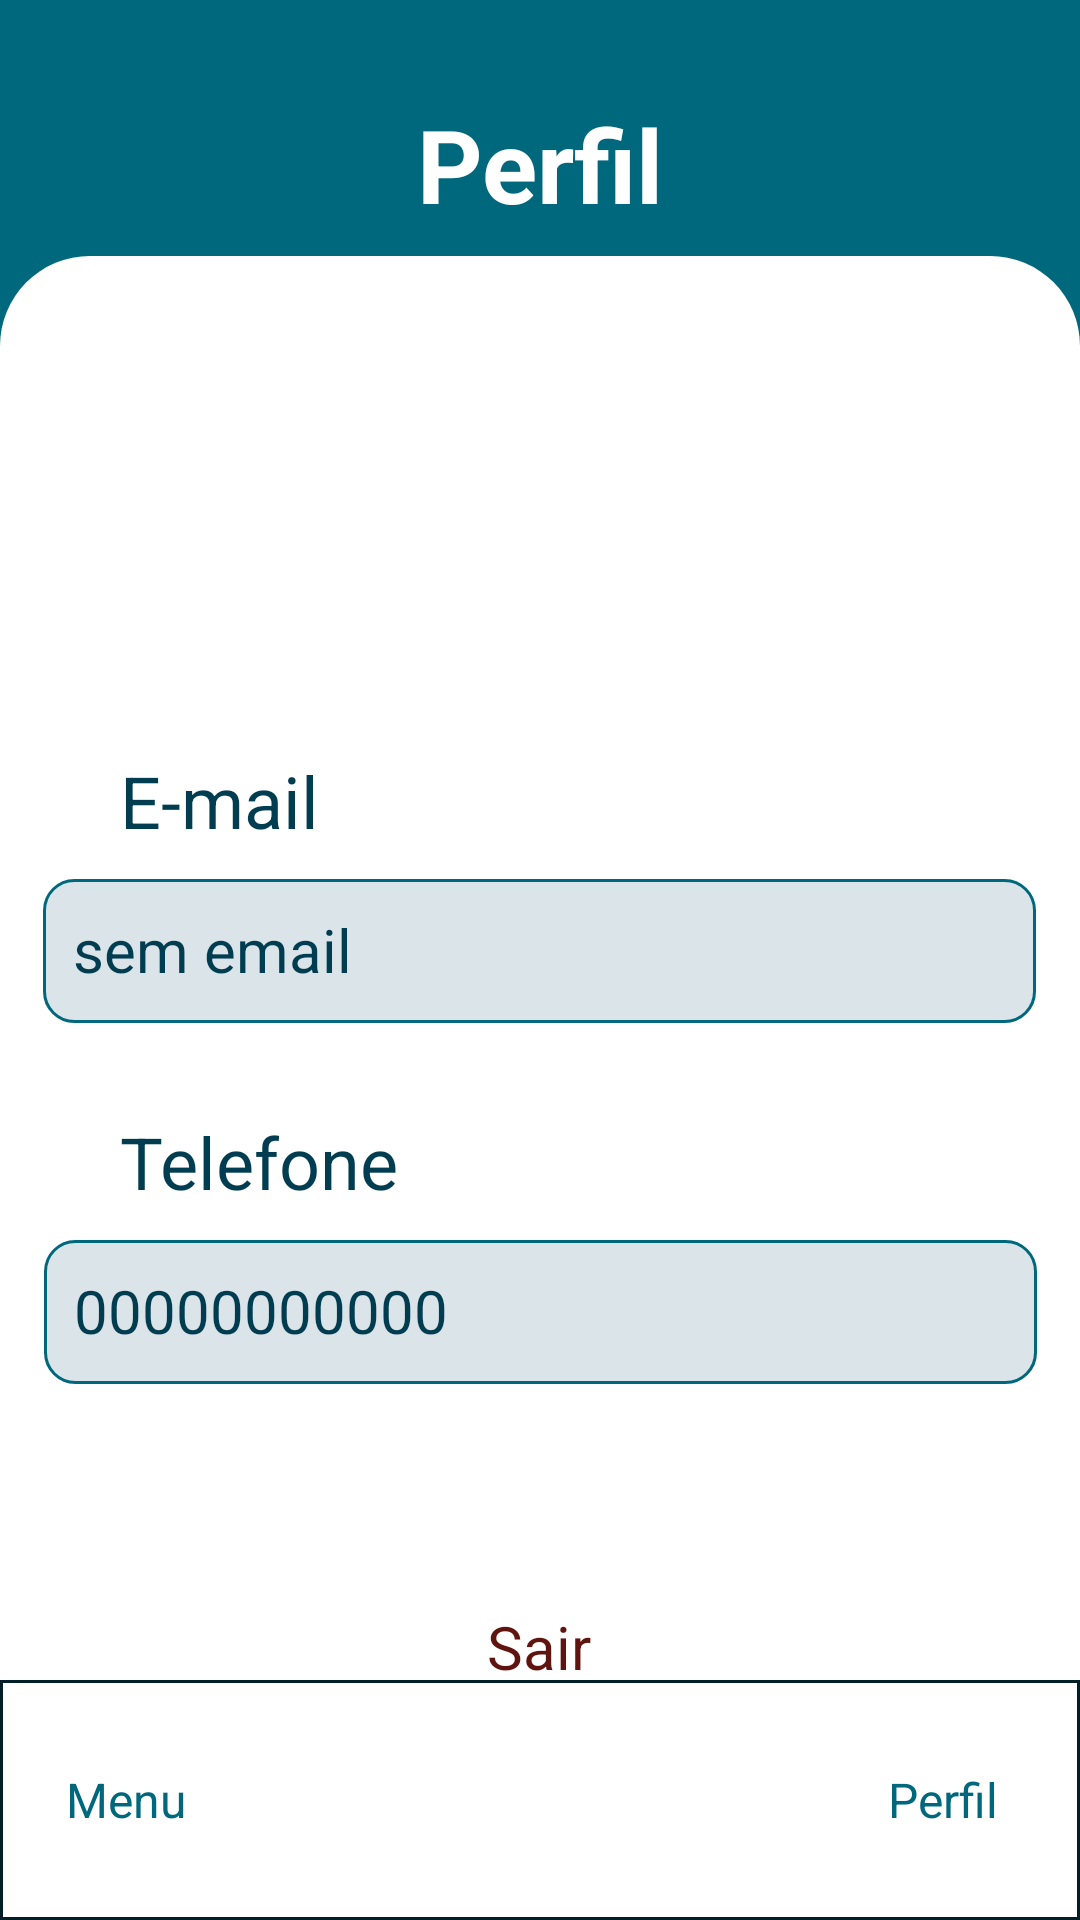

This screen was rendered from an Android layout file. Write that file and the resources it references.
<!-- AndroidManifest.xml: application theme Theme.ViaApp -->
<!-- res/layout/activity_perfil.xml -->
<?xml version="1.0" encoding="utf-8"?>
<ScrollView  xmlns:android="http://schemas.android.com/apk/res/android"
    xmlns:app="http://schemas.android.com/apk/res-auto"
    xmlns:tools="http://schemas.android.com/tools"
    android:layout_width="match_parent"
    android:layout_height="match_parent"
    android:fillViewport="true">

    <androidx.constraintlayout.widget.ConstraintLayout
        android:layout_width="match_parent"
        android:layout_height="match_parent"
        tools:context=".Perfil"
        android:background="#00687C">

        <View
            android:id="@+id/mapFragment"
            android:layout_width="0dp"
            android:layout_height="0dp"
            android:layout_marginTop="8dp"
            android:background="@drawable/edit_view_border"
            app:layout_constraintBottom_toBottomOf="parent"
            app:layout_constraintEnd_toEndOf="parent"
            app:layout_constraintHorizontal_bias="0.0"
            app:layout_constraintStart_toStartOf="parent"
            app:layout_constraintTop_toBottomOf="@+id/txtNomeLinha" />

        <Button
            android:id="@+id/btnSair"
            style="@style/Widget.MaterialComponents.Button.OutlinedButton.Icon"
            android:layout_width="230dp"
            android:layout_height="55dp"
            android:layout_marginTop="60dp"
            android:backgroundTint="#FFDAD6"
            android:paddingStart="40dp"
            android:paddingEnd="40dp"
            android:text="Sair"
            android:textAlignment="center"
            android:textAppearance="@style/TextAppearance.AppCompat.Body1"
            android:textColor="#601410"
            android:textSize="20sp"
            android:theme="@style/Theme.Material3.DynamicColors.DayNight"
            app:icon="@drawable/sair"
            app:iconSize="30dp"
            app:iconTint="@null"
            app:layout_constraintEnd_toEndOf="parent"
            app:layout_constraintHorizontal_bias="0.497"
            app:layout_constraintStart_toStartOf="parent"
            app:layout_constraintTop_toBottomOf="@+id/txtPerfilTelefone"
            app:strokeColor="#601410" />

        <TextView
            android:id="@+id/txtPerfilEmail"
            android:layout_width="331dp"
            android:layout_height="wrap_content"
            android:layout_marginTop="10dp"
            android:background="@drawable/edit_text_border"
            android:clickable="false"
            android:editable="false"
            android:ems="10"
            android:inputType="textEmailAddress"
            android:minHeight="48dp"
            android:paddingLeft="10dp"
            android:paddingTop="10dp"
            android:paddingRight="10dp"
            android:text="sem email"
            android:textAlignment="textStart"
            android:textColor="#003D50"
            android:textSize="20sp"
            app:layout_constraintEnd_toEndOf="parent"
            app:layout_constraintHorizontal_bias="0.495"
            app:layout_constraintStart_toStartOf="parent"
            app:layout_constraintTop_toBottomOf="@+id/lEmail" />

        <TextView
            android:id="@+id/txtPerfilTelefone"
            android:layout_width="331dp"
            android:layout_height="wrap_content"
            android:layout_marginTop="10dp"
            android:background="@drawable/edit_text_border"
            android:duplicateParentState="false"
            android:editable="false"
            android:ems="10"
            android:inputType="phone"
            android:minHeight="48dp"
            android:paddingLeft="10dp"
            android:paddingTop="10dp"
            android:paddingRight="10dp"
            android:text="00000000000"
            android:textAlignment="textStart"
            android:textColor="#003D50"
            android:textSize="20sp"
            app:layout_constraintEnd_toEndOf="parent"
            app:layout_constraintStart_toStartOf="parent"
            app:layout_constraintTop_toBottomOf="@+id/lTextoSobre" />

        <View
            android:id="@+id/view2"
            android:layout_width="0dp"
            android:layout_height="80dp"
            android:background="@drawable/edit_view_inferior_border"
            app:layout_constraintBottom_toBottomOf="@+id/mapFragment"
            app:layout_constraintEnd_toEndOf="parent"
            app:layout_constraintHorizontal_bias="0.5"
            app:layout_constraintStart_toStartOf="parent"
            app:strokeColor="#001F27"
            app:strokeWidth="1dp" />

        <TextView
            android:id="@+id/txtPerfilNome"
            android:layout_width="wrap_content"
            android:layout_height="wrap_content"
            android:layout_marginTop="55dp"
            android:paddingStart="20dp"
            android:paddingEnd="20dp"
            android:textAlignment="center"
            android:textColor="#003D50"
            android:textSize="30sp"
            android:textStyle="bold"
            app:layout_constraintEnd_toEndOf="parent"
            app:layout_constraintStart_toStartOf="parent"
            app:layout_constraintTop_toTopOf="@+id/mapFragment" />

        <TextView
            android:id="@+id/lEmail"
            android:layout_width="wrap_content"
            android:layout_height="wrap_content"
            android:layout_marginStart="40dp"
            android:layout_marginTop="70dp"
            android:text="E-mail"
            android:textColor="#003D50"
            android:textSize="24sp"
            app:layout_constraintStart_toStartOf="parent"
            app:layout_constraintTop_toBottomOf="@+id/txtPerfilNome" />

        <TextView
            android:id="@+id/lTextoSobre"
            android:layout_width="wrap_content"
            android:layout_height="wrap_content"
            android:layout_marginStart="40dp"
            android:layout_marginTop="30dp"
            android:text="Telefone"
            android:textColor="#003D50"
            android:textSize="24sp"
            app:layout_constraintStart_toStartOf="parent"
            app:layout_constraintTop_toBottomOf="@+id/txtPerfilEmail" />

        <Button
            android:id="@+id/btnPerfil"
            style="@style/Widget.MaterialComponents.Button.OutlinedButton.Icon"
            android:layout_width="80dp"
            android:layout_height="80dp"
            android:layout_marginEnd="4dp"
            android:backgroundTint="#FFFFFF"
            android:text="Perfil"
            android:textAlignment="center"
            android:textAppearance="@style/TextAppearance.AppCompat.Body1"
            android:textColor="#00687C"
            android:textSize="16sp"
            app:cornerRadius="0dp"
            app:icon="@drawable/perfil_usuario"
            app:iconGravity="textTop"
            app:iconSize="30dp"
            app:iconTint="@null"
            app:layout_constraintBottom_toBottomOf="parent"
            app:layout_constraintEnd_toEndOf="parent"
            app:strokeWidth="0dp" />

        <Button
            android:id="@+id/btnMenu"
            style="@style/Widget.MaterialComponents.Button.OutlinedButton.Icon"
            android:layout_width="80dp"
            android:layout_height="80dp"
            android:layout_marginStart="4dp"
            android:backgroundTint="#FFFFFF"
            android:text="Menu"
            android:textAlignment="center"
            android:textAppearance="@style/TextAppearance.AppCompat.Body1"
            android:textColor="#00687C"
            android:textSize="16sp"
            app:cornerRadius="0dp"
            app:icon="@drawable/botao_inicio"
            app:iconGravity="textTop"
            app:iconSize="30dp"
            app:iconTint="@null"
            app:layout_constraintBottom_toBottomOf="parent"
            app:layout_constraintStart_toStartOf="parent"
            app:strokeWidth="0dp" />

        <TextView
            android:id="@+id/txtNomeLinha"
            android:layout_width="wrap_content"
            android:layout_height="wrap_content"
            android:layout_marginTop="32dp"
            android:text="Perfil"
            android:textColor="#FFFFFF"
            android:textSize="34sp"
            android:textStyle="bold"
            app:layout_constraintEnd_toEndOf="parent"
            app:layout_constraintStart_toStartOf="parent"
            app:layout_constraintTop_toTopOf="parent" />

    </androidx.constraintlayout.widget.ConstraintLayout>

</ScrollView>
<!-- resources referenced by this layout -->
<resources>
  <!-- drawable botao_inicio: png bitmap (drawable-v24, 2032 bytes) -->
  <!-- drawable edit_text_border (drawable) -->
  <?xml version="1.0" encoding="utf-8"?>
  <shape xmlns:android="http://schemas.android.com/apk/res/android"
      android:shape="rectangle">
  
      <corners android:radius="10dp" />
  
      <solid android:color="#DBE4E8">
      </solid>
  
      <stroke
          android:width="1dp"
          android:color="#00687C" />
  
  </shape>
  <!-- drawable edit_view_border (drawable) -->
  <?xml version="1.0" encoding="utf-8"?>
  <shape xmlns:android="http://schemas.android.com/apk/res/android"
      android:shape="rectangle">
  
      <corners
          android:topLeftRadius="30dp"
          android:topRightRadius="30dp"/>
  
      <solid
          android:color="#FFFFFF">
      </solid>
  
      <stroke
          android:width="0dp"
          android:color="#001F27" />
  
  </shape>
  <!-- drawable edit_view_inferior_border (drawable) -->
  <?xml version="1.0" encoding="utf-8"?>
  <shape xmlns:android="http://schemas.android.com/apk/res/android"
      android:shape="rectangle">
  
      <solid
          android:color="#FFFFFF">
      </solid>
  
      <stroke
          android:width="1dp"
          android:color="#001F27" />
  
  </shape>
  <!-- drawable perfil_usuario: png bitmap (drawable-v24, 2167 bytes) -->
  <!-- drawable sair: png bitmap (drawable, 1543 bytes) -->
  <style name="Theme.ViaApp" parent="Theme.MaterialComponents.DayNight.NoActionBar">
          
          <item name="colorPrimary">@color/purple_500</item>
          <item name="colorPrimaryVariant">@color/purple_700</item>
          <item name="colorOnPrimary">@color/white</item>
          
          <item name="colorSecondary">@color/teal_200</item>
          <item name="colorSecondaryVariant">@color/teal_700</item>
          <item name="colorOnSecondary">@color/black</item>
          
          <item name="android:statusBarColor">?attr/colorPrimaryVariant</item>
          
      </style>
  <!-- not gathered from this repository: default colours our renderer supplied (Android Studio template values) -->
  <color name="purple_500">#FF6200EE</color>
  <color name="purple_700">#FF3700B3</color>
  <color name="teal_200">#FF03DAC5</color>
  <color name="teal_700">#FF018786</color>
  <color name="black">#FF000000</color>
  <color name="white">#FFFFFFFF</color>
</resources>
